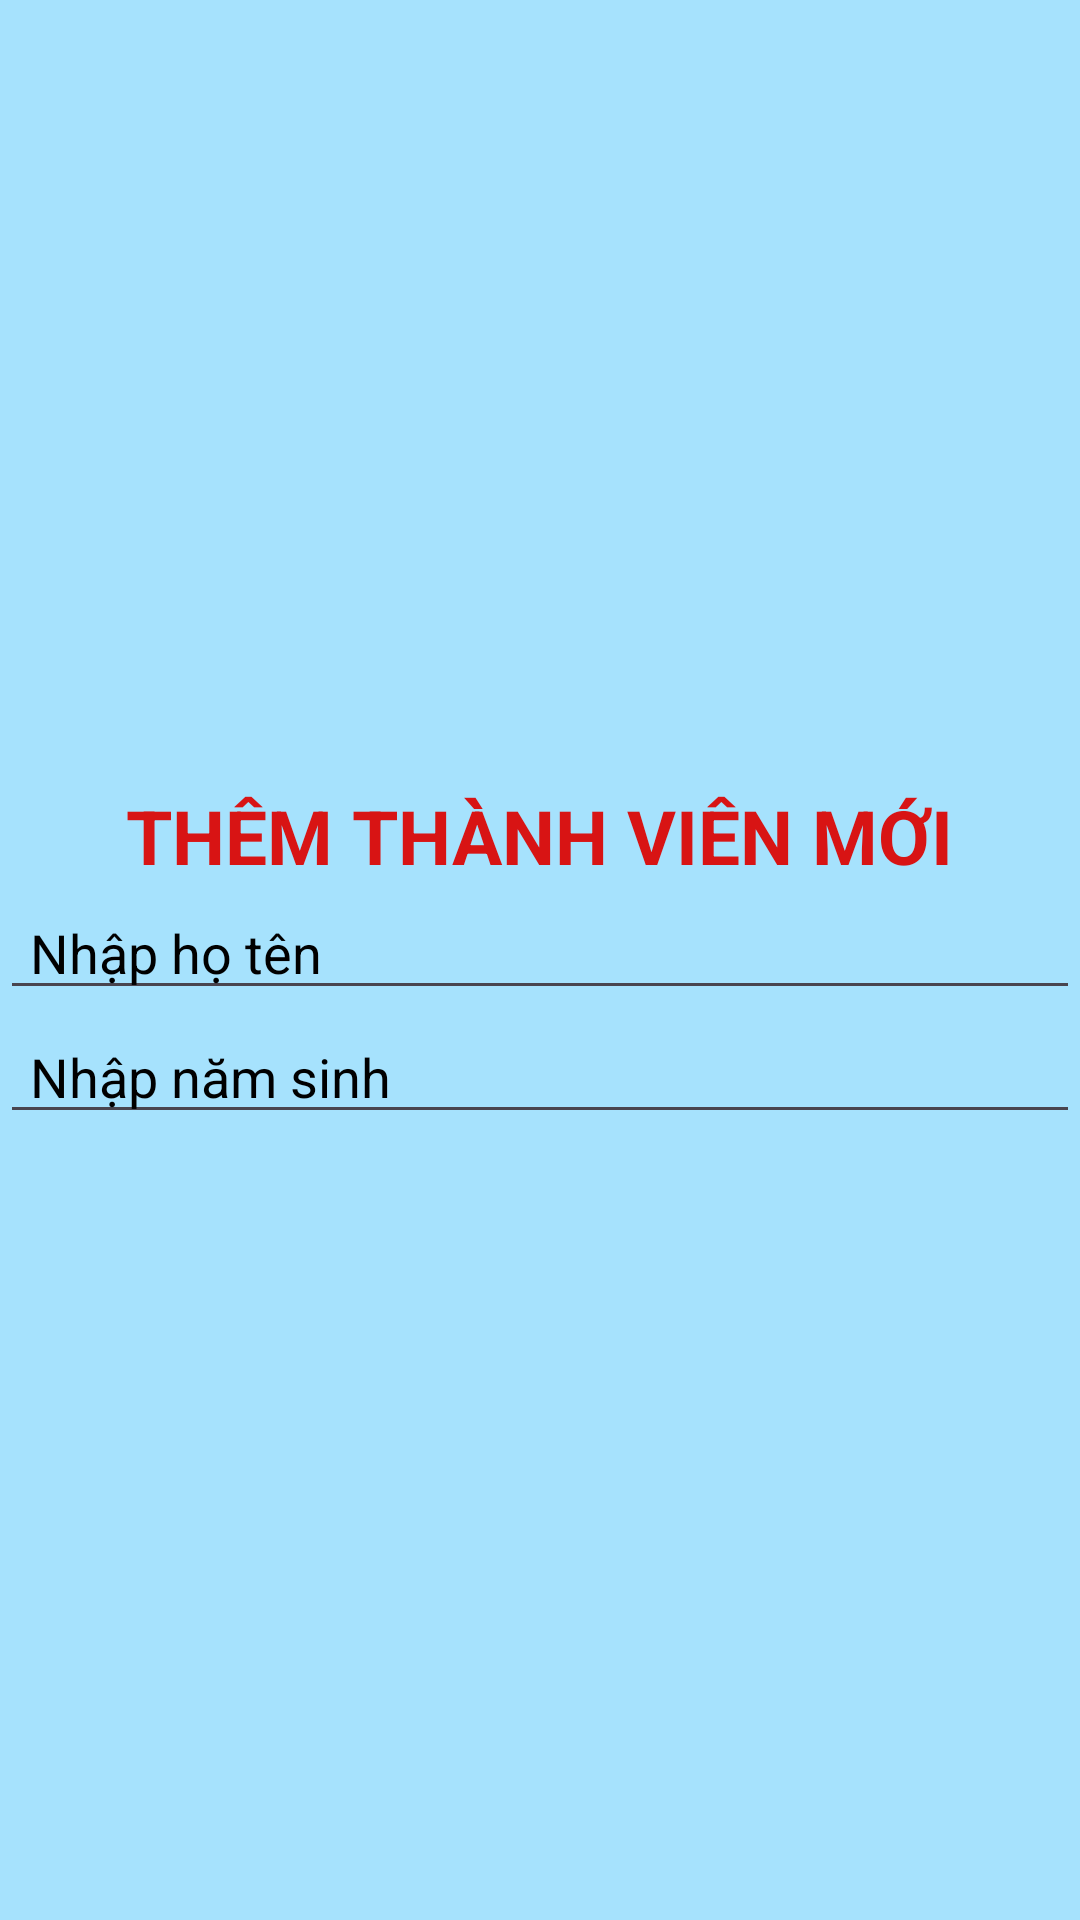

The Android layout XML behind this screen, and the referenced resources:
<!-- AndroidManifest.xml: application theme Theme.DuAn_mau_MOB2041 -->
<!-- res/layout/dialog_themthanhvien.xml -->
<?xml version="1.0" encoding="utf-8"?>
<LinearLayout xmlns:android="http://schemas.android.com/apk/res/android"
    android:layout_width="match_parent"
    android:gravity="center"
    android:orientation="vertical"
    android:layout_margin="10dp"
    android:background="#A6E2FD"
    android:layout_height="wrap_content">
    
    
    <TextView
        android:layout_width="wrap_content"
        android:layout_height="wrap_content"
        android:text="THÊM THÀNH VIÊN MỚI"
        android:textStyle="bold"
        android:textColor="#D81414"
        android:textSize="25dp"
        />

    <EditText
        android:layout_width="match_parent"
        android:layout_height="wrap_content"
        android:id="@+id/edthoTen"
        android:paddingLeft="10dp"
        android:textColorHint="@color/black"
        android:hint="Nhập họ tên"
        />
    <EditText
        android:layout_width="match_parent"
        android:layout_height="wrap_content"
        android:id="@+id/edtnamSinh"
        android:paddingLeft="10dp"
        android:textColorHint="@color/black"
        android:hint="Nhập năm sinh"
        />


</LinearLayout>
<!-- resources referenced by this layout -->
<resources>
  <style name="Theme.DuAn_mau_MOB2041" parent="Base.Theme.DuAn_mau_MOB2041" />
  <style name="Base.Theme.DuAn_mau_MOB2041" parent="Theme.Material3.DayNight.NoActionBar">
          
          
      </style>
  <!-- not gathered from this repository: default colours our renderer supplied (Android Studio template values) -->
  <color name="black">#FF000000</color>
</resources>
